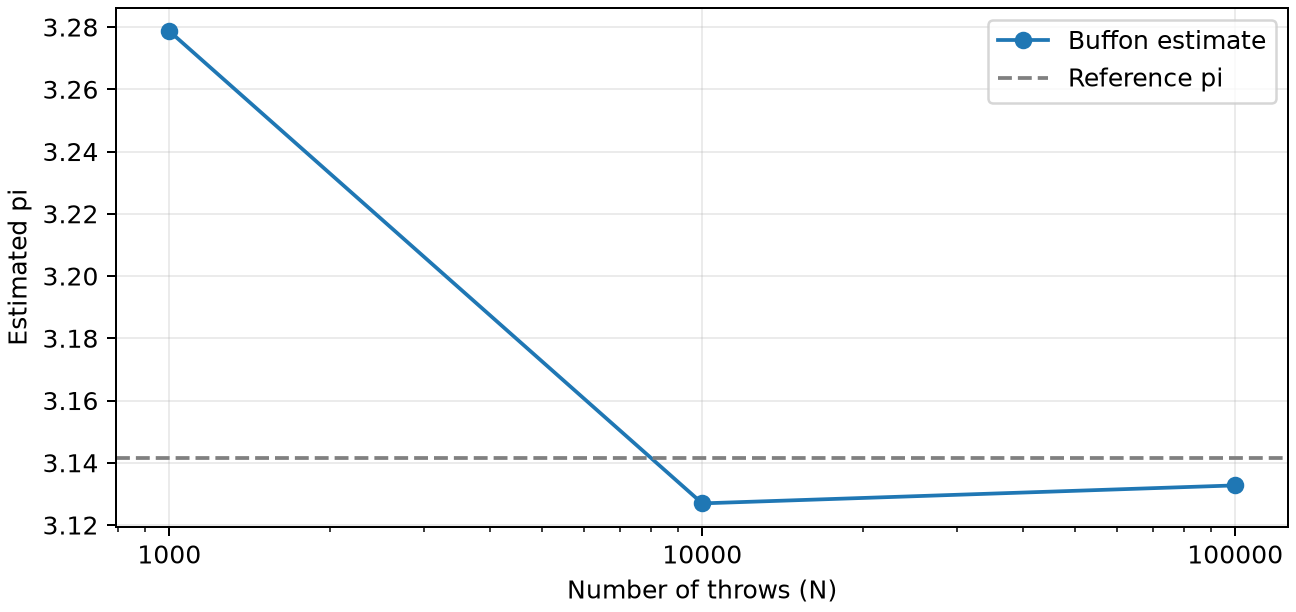

Values plotted in this chart, from the file beside it:
seed, n, crossings, pi_estimate, needle_length, line_spacing
42, 1000, 305, 3.279, 0.5, 1.0
42, 10000, 3198, 3.127, 0.5, 1.0
42, 100000, 31921, 3.133, 0.5, 1.0
